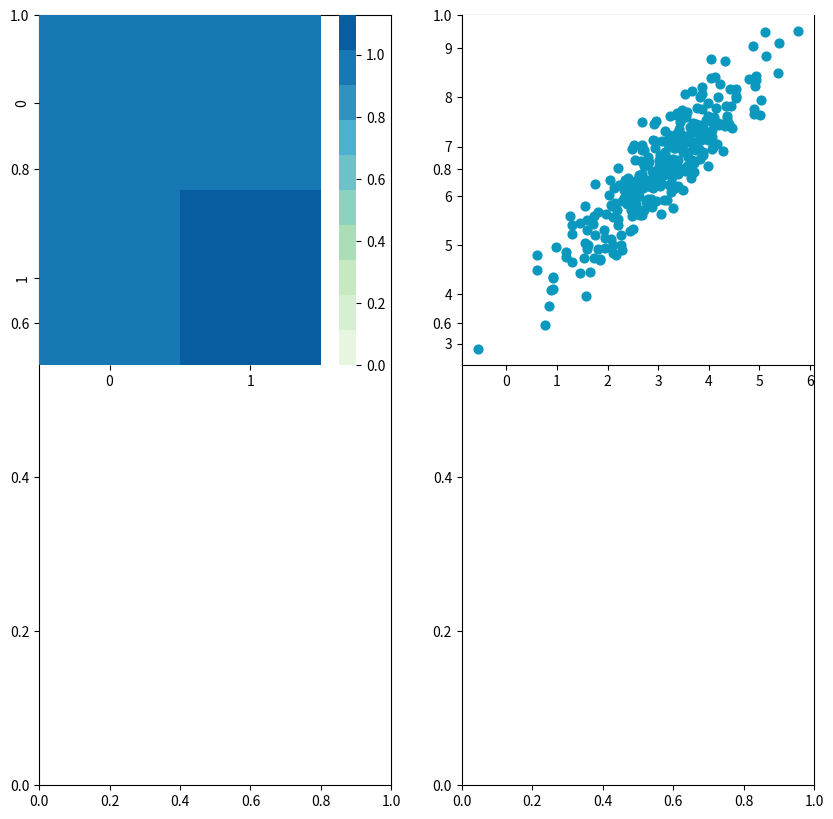

Write Python code to recreate this figure.
import numpy as np
import matplotlib.pyplot as plt
import seaborn as sns
def plotDataAndCov(data):
    ACov = np.cov(data, rowvar=False, bias=True)
    print('Covariance matrix:\n', ACov)

    fig, ax = plt.subplots(nrows=1, ncols=2)
    fig.set_size_inches(10, 10)

    ax0 = plt.subplot(2, 2, 1)

    # Choosing the colors
    cmap = sns.color_palette("GnBu", 10)
    sns.heatmap(ACov, cmap=cmap, vmin=0)

    ax1 = plt.subplot(2, 2, 2)

    # data can include the colors
    if data.shape[1]==3:
        c=data[:,2]
    else:
        c="#0A98BE"
    ax1.scatter(data[:,0], data[:,1], c=c, s=40)

    # Remove the top and right axes from the data plot
    ax1.spines['right'].set_visible(False)
    ax1.spines['top'].set_visible(False)

np.random.seed(1234)
b1 =  np.random.normal(3, 1, 300)
b2 = b1 + np.random.normal(7, 1, 300)/2.
B = np.array([b1, b2]).T
plotDataAndCov(B)
plt.show()
plt.close()
